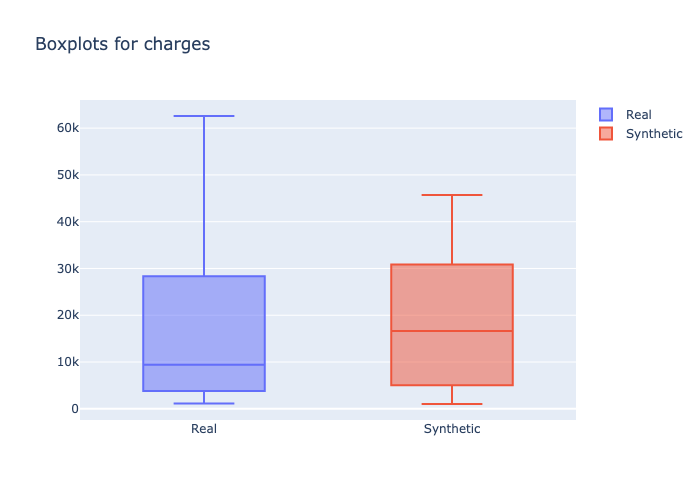

Data behind this chart, as committed beside it:
min, 1st_quantile, mean, median, 3rd_quantile, max
1136, 4733, 13396, 9447, 16910, 62593
1032, 6359, 17092, 16610, 25934, 45681
